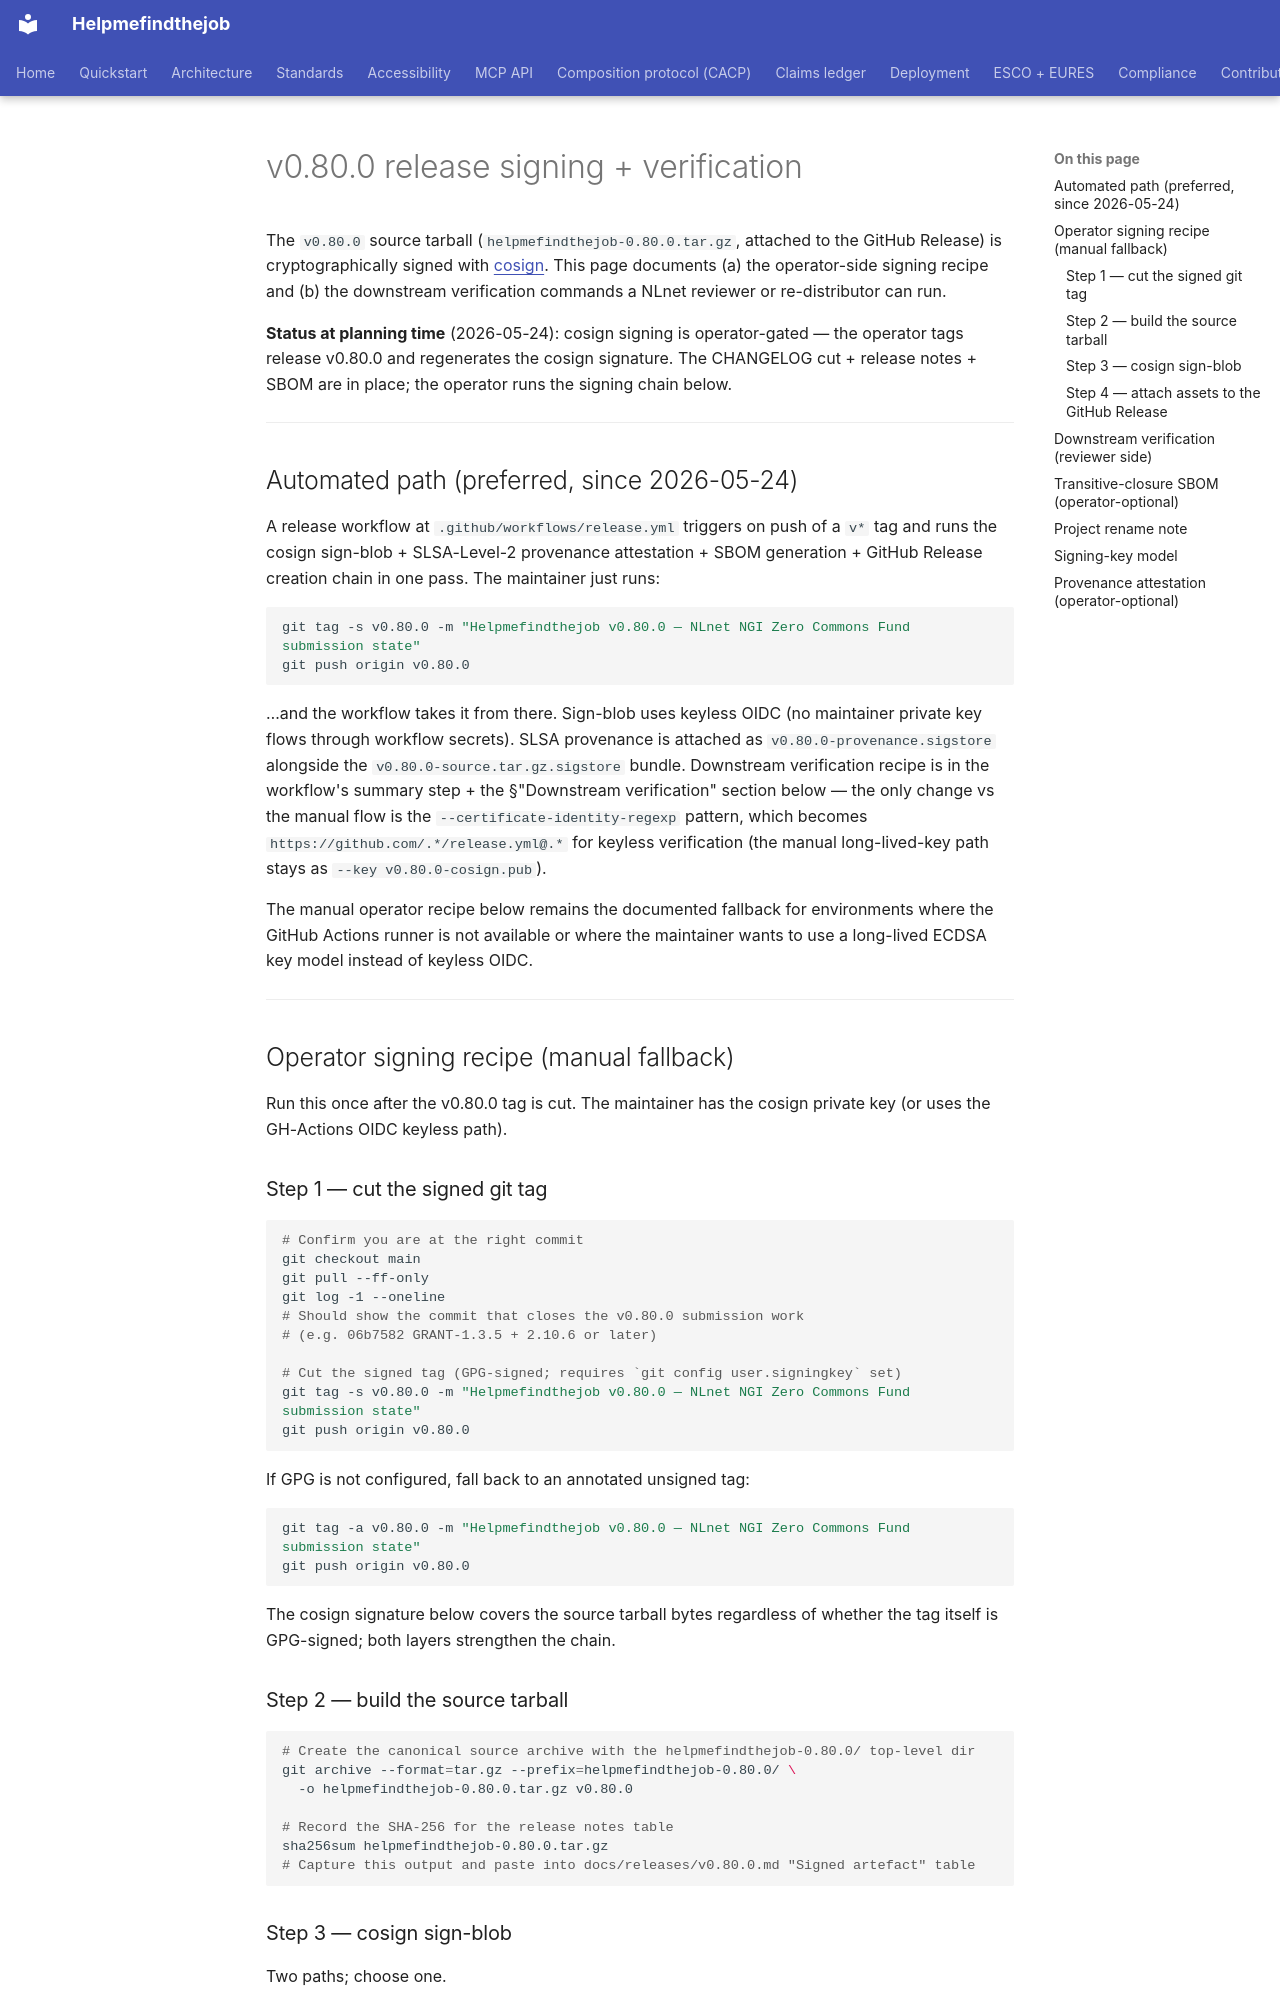

repository: maksodf/helpmefindthejob · page: releases/v0.80.0-signing/index.html · generator: mkdocs

<!-- SPDX-License-Identifier: Apache-2.0 -->
<!-- Copyright (c) 2026 Helpmefindthejob contributors -->

# v0.80.0 release signing + verification

The `v0.80.0` source tarball (`helpmefindthejob-0.80.0.tar.gz`, attached to the GitHub Release) is cryptographically signed with [cosign](https://docs.sigstore.dev/cosign/overview/). This page documents (a) the operator-side signing recipe and (b) the downstream verification commands a NLnet reviewer or re-distributor can run.

**Status at planning time** (2026-05-24): cosign signing is operator-gated — the operator tags release v0.80.0 and regenerates the cosign signature. The CHANGELOG cut + release notes + SBOM are in place; the operator runs the signing chain below.

---

## Automated path (preferred, since 2026-05-24)

A release workflow at `.github/workflows/release.yml` triggers on push of a `v*` tag and runs the cosign sign-blob + SLSA-Level-2 provenance attestation + SBOM generation + GitHub Release creation chain in one pass. The maintainer just runs:

```bash
git tag -s v0.80.0 -m "Helpmefindthejob v0.80.0 — NLnet NGI Zero Commons Fund submission state"
git push origin v0.80.0
```

…and the workflow takes it from there. Sign-blob uses keyless OIDC (no maintainer private key flows through workflow secrets). SLSA provenance is attached as `v0.80.0-provenance.sigstore` alongside the `v0.80.0-source.tar.gz.sigstore` bundle. Downstream verification recipe is in the workflow's summary step + the §"Downstream verification" section below — the only change vs the manual flow is the `--certificate-identity-regexp` pattern, which becomes `https://github.com/.*/release.yml@.*` for keyless verification (the manual long-lived-key path stays as `--key v0.80.0-cosign.pub`).

The manual operator recipe below remains the documented fallback for environments where the GitHub Actions runner is not available or where the maintainer wants to use a long-lived ECDSA key model instead of keyless OIDC.

---

## Operator signing recipe (manual fallback)

Run this once after the v0.80.0 tag is cut. The maintainer has the cosign private key (or uses the GH-Actions OIDC keyless path).

### Step 1 — cut the signed git tag

```bash
# Confirm you are at the right commit
git checkout main
git pull --ff-only
git log -1 --oneline
# Should show the commit that closes the v0.80.0 submission work
# (e.g. 06b7582 GRANT-1.3.5 + 2.10.6 or later)

# Cut the signed tag (GPG-signed; requires `git config user.signingkey` set)
git tag -s v0.80.0 -m "Helpmefindthejob v0.80.0 — NLnet NGI Zero Commons Fund submission state"
git push origin v0.80.0
```

If GPG is not configured, fall back to an annotated unsigned tag:

```bash
git tag -a v0.80.0 -m "Helpmefindthejob v0.80.0 — NLnet NGI Zero Commons Fund submission state"
git push origin v0.80.0
```

The cosign signature below covers the source tarball bytes regardless of whether the tag itself is GPG-signed; both layers strengthen the chain.

### Step 2 — build the source tarball

```bash
# Create the canonical source archive with the helpmefindthejob-0.80.0/ top-level dir
git archive --format=tar.gz --prefix=helpmefindthejob-0.80.0/ \
  -o helpmefindthejob-0.80.0.tar.gz v0.80.0

# Record the SHA-256 for the release notes table
sha256sum helpmefindthejob-0.80.0.tar.gz
# Capture this output and paste into docs/releases/v0.80.0.md "Signed artefact" table
```
